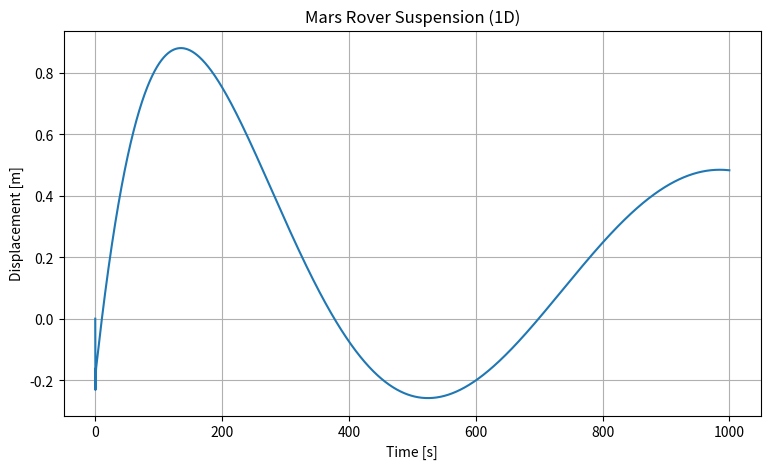

Write Python code to recreate this figure.
import numpy as np
import matplotlib.pyplot as plt

# Parameters (example Mars rover wheel suspension)
m = 50.0     # kg
k = 5413.71  # N/m
c = 400   # N·s/m

# External force (terrain bump)


# ODE system: y = [x, v]  (displacement, velocity)
def f(t, y):
    x, v = y
    y_t = terrain(t)          # terrain displacement at time t
    dy_dt = terrain_derivative(t)  # terrain velocity at time t
    a = (k*(y_t - x) + c*(dy_dt - v)) / m
    return np.array([v, a])

def terrain(t):
    return (-1.728e-17*(t**6) +
            1.02e-13*(t**5) -
            2.265e-10*(t**4) +
            2.336e-7*(t**3) -
            0.0001102*(t**2) +
            0.01905*t -
            0.1875)

def terrain_derivative(t):
    return (-1.728e-17*6*(t**5) +
             1.02e-13*5*(t**4) -
             2.265e-10*4*(t**3) +
             2.336e-7*3*(t**2) -
             0.0001102*2*t +
             0.01905)

# Runge-Kutta 4th order
def rk4(f, y0, t0, tf, dt):
    t = np.arange(t0, tf + dt, dt)
    y = np.zeros((len(t), len(y0)))
    y[0] = y0
    for i in range(1, len(t)):
        k1 = f(t[i-1], y[i-1])
        k2 = f(t[i-1] + dt/2, y[i-1] + dt*k1/2)
        k3 = f(t[i-1] + dt/2, y[i-1] + dt*k2/2)
        k4 = f(t[i-1] + dt, y[i-1] + dt*k3)
        y[i] = y[i-1] + (dt/6)*(k1 + 2*k2 + 2*k3 + k4)
    return t, y

# Initial conditions
y0 = np.array([0.0, 0.0])  # x0=0, v0=0
t0, tf, dt = 0.0, 1000.0, 0.1

# Solve
t, y = rk4(f, y0, t0, tf, dt)
x, v = y.T

# Plot displacement
plt.figure(figsize=(9,5))
plt.plot(t, x)
plt.title("Mars Rover Suspension (1D)")
plt.xlabel("Time [s]")
plt.ylabel("Displacement [m]")
plt.grid(True)
plt.show()
